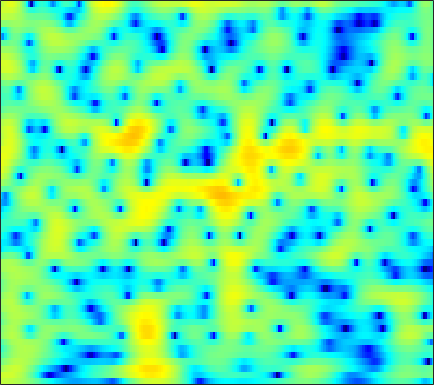

The file beside this chart, header and first rows:
3.3886, 3.3867, 3.3558, 3.2851, 3.2047, 3.0561, 2.8583, 2.6771, 2.3881, 2.0431, 1.6412, 1.2993, 0.79195, 0.22691, -0.23221, -0.8877, -1.5863, -2.1342, -2.8909, -3.6687, -4.4578, -5.0589, -5.8557, -6.642
3.892, 4.041, 4.175, 4.226, 4.203, 4.085, 3.861, 3.619, 3.188, 2.628, 1.929, 1.306, 0.3313, -0.8225, -1.819, -3.345, -5.135, -6.688, -9.111, -12.07, -15.79, -19.16, -23.21, -22.27
1.447, 2.109, 2.816, 3.337, 3.614, 3.841, 3.909, 3.857, 3.651, 3.291, 2.772, 2.279, 1.483, 0.5262, -0.2922, -1.509, -2.85, -3.914, -5.361, -6.771, -8.058, -8.915, -9.941, -10.92
-0.9242, -0.1802, 0.6856, 1.406, 1.851, 2.32, 2.651, 2.81, 2.907, 2.877, 2.726, 2.538, 2.191, 1.745, 1.353, 0.7655, 0.1175, -0.3987, -1.117, -1.861, -2.623, -3.204, -3.99, -4.785
-2.982, -2.146, -1.123, -0.2175, 0.3771, 1.053, 1.595, 1.915, 2.228, 2.42, 2.498, 2.484, 2.377, 2.175, 1.966, 1.62, 1.202, 0.8473, 0.3238, -0.2519, -0.8738, -1.366, -2.048, -2.748
-4.681, -3.422, -1.991, -0.8019, -0.05446, 0.7749, 1.427, 1.81, 2.189, 2.434, 2.563, 2.591, 2.545, 2.414, 2.261, 1.988, 1.636, 1.322, 0.8271, 0.2461, -0.4274, -0.9944, -1.832, -2.756
-2.818, -1.725, -0.4871, 0.512, 1.109, 1.718, 2.125, 2.313, 2.422, 2.396, 2.27, 2.132, 1.928, 1.736, 1.609, 1.457, 1.3, 1.159, 0.9009, 0.5195, -0.02962, -0.5807, -1.546, -2.834
0.2283, 0.9214, 1.716, 2.325, 2.637, 2.836, 2.765, 2.519, 1.916, 0.9751, -0.3127, -1.464, -3.013, -3.981, -3.926, -2.965, -1.687, -0.8241, 0.0556, 0.5956, 0.8106, 0.7703, 0.4656, -0.1053
-0.3317, 0.4856, 1.367, 2.003, 2.307, 2.471, 2.321, 1.985, 1.201, -0.03134, -1.794, -3.523, -6.282, -8.345, -7.924, -5.621, -3.36, -2.046, -0.7713, 0.06025, 0.5499, 0.7446, 0.8348, 0.7813
-1.974, -0.8397, 0.3549, 1.222, 1.681, 2.066, 2.212, 2.172, 1.941, 1.549, 1.057, 0.6615, 0.1678, -0.198, -0.3569, -0.4308, -0.4051, -0.377, -0.3841, -0.4856, -0.6902, -0.9046, -1.232, -1.551
-0.7416, 0.09304, 1.03, 1.763, 2.176, 2.549, 2.74, 2.783, 2.723, 2.556, 2.316, 2.105, 1.798, 1.472, 1.215, 0.8395, 0.3985, -0.003367, -0.6757, -1.545, -2.688, -3.771, -5.544, -7.595
0.9819, 1.52, 2.111, 2.544, 2.759, 2.894, 2.855, 2.726, 2.44, 2.061, 1.635, 1.33, 0.9875, 0.7216, 0.5633, 0.3714, 0.1289, -0.1355, -0.6644, -1.465, -2.618, -3.777, -5.811, -8.423
1.456, 2.006, 2.561, 2.877, 2.947, 2.808, 2.376, 1.837, 0.8239, -0.5294, -2.14, -3.324, -4.319, -4.111, -3.342, -2.125, -1.089, -0.5132, -0.04975, 0.08793, -0.03667, -0.2523, -0.653, -1.113
0.2032, 1.022, 1.827, 2.314, 2.458, 2.345, 1.85, 1.192, -0.1299, -2.09, -4.972, -7.946, -11.68, -9.491, -6.508, -3.529, -1.541, -0.5067, 0.4411, 1.013, 1.298, 1.362, 1.311, 1.144
-1.409, -0.4268, 0.5685, 1.255, 1.58, 1.766, 1.691, 1.481, 1.016, 0.4091, -0.227, -0.6359, -0.9616, -0.9649, -0.7704, -0.366, 0.07767, 0.3648, 0.6427, 0.7949, 0.8009, 0.7101, 0.4813, 0.1621
-1.298, -0.4852, 0.4068, 1.073, 1.438, 1.764, 1.928, 1.96, 1.903, 1.759, 1.578, 1.439, 1.256, 1.1, 0.9953, 0.8585, 0.7029, 0.5576, 0.2996, -0.05197, -0.4863, -0.8586, -1.418, -2.031
0.02176, 0.5669, 1.193, 1.68, 1.952, 2.21, 2.349, 2.385, 2.361, 2.27, 2.123, 1.986, 1.782, 1.553, 1.356, 1.047, 0.6533, 0.2898, -0.3153, -1.102, -2.077, -2.921, -4.17, -5.455
1.464, 1.785, 2.136, 2.396, 2.525, 2.607, 2.581, 2.486, 2.296, 2.05, 1.771, 1.561, 1.321, 1.119, 0.9837, 0.7965, 0.5314, 0.2434, -0.3328, -1.213, -2.546, -3.945, -6.56, -10.76
1.506, 1.75, 2.001, 2.159, 2.196, 2.096, 1.825, 1.506, 0.902, 0.1413, -0.6952, -1.279, -1.811, -1.863, -1.566, -0.9184, -0.2251, 0.1765, 0.4694, 0.4463, 0.04771, -0.4994, -1.467, -2.574
-2.532, -1.934, -1.261, -0.8613, -0.7497, -0.858, -1.255, -1.742, -2.77, -4.352, -6.763, -9.593, -16.26, -16.95, -10.75, -5.833, -2.788, -1.171, 0.3721, 1.391, 2.055, 2.36, 2.547, 2.631
-8.771, -7.256, -6.079, -5.576, -5.517, -5.686, -6.041, -6.389, -6.808, -7.367, -8.042, -8.519, -8.785, -8.138, -6.918, -4.848, -2.794, -1.439, 0.1165, 1.353, 2.317, 2.893, 3.46, 3.838
-7.936, -7.794, -8.056, -8.883, -9.882, -11.67, -13.54, -14.17, -13.12, -11.16, -9.411, -8.268, -6.951, -5.694, -4.723, -3.43, -2.106, -1.146, 0.06578, 1.205, 2.188, 2.81, 3.519, 4.019
-5.627, -6.147, -7.125, -8.58, -10.12, -12.98, -16.64, -18.22, -15.35, -12.04, -9.568, -8.234, -6.919, -5.871, -5.177, -4.254, -3.244, -2.361, -1.106, 0.179, 1.407, 2.223, 3.152, 3.874
-3.958, -4.269, -4.695, -5.251, -5.73, -6.346, -6.809, -6.976, -6.915, -6.659, -6.443, -6.409, -6.629, -7.251, -7.976, -8.842, -8.614, -7.306, -4.735, -2.232, -0.1466, 1.175, 2.553, 3.573
-4.203, -3.971, -3.689, -3.481, -3.348, -3.226, -3.143, -3.1, -3.147, -3.263, -3.599, -4.043, -5.013, -6.678, -8.562, -12.22, -14.36, -11.01, -6.306, -2.878, -0.4477, 0.9446, 2.371, 3.364
-6.984, -5.974, -4.924, -4.061, -3.478, -2.812, -2.261, -1.915, -1.575, -1.376, -1.327, -1.405, -1.658, -2.012, -2.276, -2.47, -2.296, -1.88, -0.978, 0.02606, 1.044, 1.7, 2.397, 2.923
-9.348, -8.43, -7.267, -6.065, -5.155, -3.943, -2.796, -2.042, -1.148, -0.4573, 0.06736, 0.3566, 0.6272, 0.8092, 0.8956, 0.9899, 1.111, 1.216, 1.365, 1.535, 1.672, 1.768, 1.845, 1.877
-11.17, -12.32, -12.67, -10.59, -8.431, -5.727, -3.527, -2.177, -0.7431, 0.3742, 1.217, 1.707, 2.197, 2.51, 2.648, 2.705, 2.614, 2.462, 2.12, 1.67, 1.092, 0.6313, 0.09994, -0.305
-9.093, -11.71, -13.74, -10.6, -7.759, -4.696, -2.48, -1.149, 0.2421, 1.331, 2.186, 2.694, 3.216, 3.537, 3.663, 3.649, 3.373, 2.993, 2.204, 1.008, -0.6759, -2.351, -5.093, -7.54
-1.607, -2.064, -2.442, -2.363, -2.104, -1.599, -1.032, -0.6308, -0.06644, 0.5283, 1.154, 1.624, 2.194, 2.657, 2.892, 3, 2.864, 2.547, 1.832, 0.638, -1.038, -2.812, -5.705, -8.506
1.847, 1.446, 0.8486, 0.1412, -0.4241, -1.304, -2.263, -2.989, -3.71, -3.751, -3.013, -2.139, -0.9105, 0.1911, 0.826, 1.421, 1.74, 1.788, 1.613, 1.224, 0.6437, 0.1655, -0.4701, -0.8594
3.869, 3.382, 2.539, 1.403, 0.2949, -1.624, -4.375, -7.347, -14.5, -23.32, -10.81, -6.988, -3.882, -1.91, -0.8717, 0.1397, 0.7741, 1.095, 1.32, 1.409, 1.333, 1.266, 1.078, 0.9123
4.99, 4.565, 3.804, 2.814, 1.872, 0.3904, -1.384, -2.748, -4.389, -5.152, -4.862, -4.215, -3.248, -2.4, -1.857, -1.262, -0.7911, -0.4814, -0.1486, 0.07997, 0.2116, 0.2363, 0.2045, 0.04468
5.478, 5.245, 4.779, 4.134, 3.551, 2.64, 1.632, 0.8631, -0.1506, -1.077, -1.899, -2.459, -3.108, -3.667, -3.943, -4.14, -3.942, -3.654, -3.114, -2.642, -2.224, -2.109, -2.054, -2.258
5.5, 5.527, 5.411, 5.107, 4.763, 4.132, 3.334, 2.597, 1.472, 0.1578, -1.388, -2.762, -4.957, -7.638, -9.948, -12.11, -11.24, -9.43, -7.283, -5.664, -4.722, -4.292, -4.258, -4.618
4.529, 4.945, 5.281, 5.357, 5.22, 4.813, 4.133, 3.439, 2.304, 0.8602, -0.8988, -2.47, -4.989, -8.24, -11.07, -14.25, -12.98, -10.83, -8.346, -6.674, -5.696, -5.255, -5.21, -5.712
2.75, 3.707, 4.539, 4.946, 4.995, 4.748, 4.162, 3.536, 2.438, 1.087, -0.4576, -1.673, -3.342, -4.863, -5.852, -6.683, -7.016, -6.979, -6.621, -6.198, -5.67, -5.452, -5.09, -5.032
2.279, 3.329, 4.255, 4.706, 4.781, 4.514, 3.861, 3.138, 1.821, 0.219, -1.636, -3.08, -4.874, -6.2, -6.843, -7.279, -7.59, -7.716, -8.005, -8.095, -7.812, -7.217, -6.076, -4.784
2.945, 3.606, 4.256, 4.548, 4.522, 4.151, 3.37, 2.476, 0.8556, -1.4, -4.516, -7.686, -13.43, -17.17, -14.32, -11.43, -10.23, -10.35, -11.9, -15.63, -21.59, -16.13, -9.685, -5.675
2.265, 2.762, 3.251, 3.483, 3.447, 3.142, 2.503, 1.762, 0.4556, -1.324, -3.567, -5.56, -8.19, -9.524, -9.282, -8.375, -7.711, -7.68, -8.075, -8.681, -8.647, -7.685, -5.478, -3.207
0.05804, 0.6389, 1.167, 1.473, 1.55, 1.466, 1.169, 0.8131, 0.1892, -0.5696, -1.391, -1.995, -2.667, -3.113, -3.269, -3.289, -3.195, -3.104, -2.906, -2.664, -2.244, -1.77, -1.06, -0.2545
-2.296, -1.643, -1.014, -0.6391, -0.4766, -0.43, -0.5148, -0.6091, -0.7812, -0.9337, -1.048, -1.079, -1.061, -0.9739, -0.8666, -0.6655, -0.4375, -0.2315, 0.02631, 0.2992, 0.5845, 0.7886, 1.053, 1.287
-3.73, -3.123, -2.557, -2.303, -2.296, -2.467, -2.738, -2.921, -2.993, -2.782, -2.294, -1.812, -1.111, -0.4074, 0.08043, 0.6626, 1.166, 1.485, 1.829, 2.103, 2.279, 2.339, 2.353, 2.244
-3.979, -3.422, -3.082, -3.206, -3.662, -4.744, -6.388, -7.889, -9.202, -8.267, -5.875, -4.107, -2.115, -0.5489, 0.3898, 1.381, 2.138, 2.562, 2.993, 3.251, 3.355, 3.345, 3.184, 2.862
-3.292, -2.652, -2.298, -2.526, -3.101, -4.556, -7.036, -9.819, -13.76, -11.39, -6.939, -4.469, -2.069, -0.3547, 0.6442, 1.668, 2.424, 2.854, 3.249, 3.45, 3.48, 3.39, 3.102, 2.649
-1.457, -0.7568, -0.2248, -0.1273, -0.298, -0.801, -1.491, -1.98, -2.385, -2.318, -1.826, -1.315, -0.579, 0.1191, 0.5932, 1.173, 1.673, 1.99, 2.285, 2.438, 2.389, 2.196, 1.772, 1.144
1.524, 2.041, 2.479, 2.66, 2.628, 2.419, 2.059, 1.728, 1.226, 0.7077, 0.1718, -0.2308, -0.745, -1.137, -1.293, -1.187, -0.7597, -0.3473, 0.1942, 0.5421, 0.5684, 0.3388, -0.3213, -1.42
3.923, 4.207, 4.431, 4.469, 4.374, 4.078, 3.593, 3.094, 2.248, 1.149, -0.2619, -1.591, -3.856, -6.76, -8.911, -9.373, -6.828, -4.822, -2.835, -1.656, -1.161, -1.209, -1.928, -3.471
4.289, 4.44, 4.511, 4.422, 4.248, 3.849, 3.26, 2.677, 1.693, 0.4297, -1.171, -2.654, -5.149, -8.356, -10.88, -11.36, -8.389, -6.175, -3.97, -2.541, -1.739, -1.508, -1.701, -2.381
3.201, 3.278, 3.273, 3.134, 2.94, 2.541, 1.966, 1.406, 0.5042, -0.5551, -1.753, -2.666, -3.799, -4.658, -5.007, -4.936, -4.314, -3.642, -2.637, -1.709, -0.9918, -0.6378, -0.3779, -0.3481
1.463, 1.46, 1.439, 1.378, 1.266, 0.993, 0.5138, 0.0008137, -0.9059, -2.061, -3.365, -4.362, -5.433, -5.886, -5.679, -4.887, -3.756, -2.833, -1.667, -0.6477, 0.1726, 0.6643, 1.159, 1.469
-1.722, -1.879, -1.663, -1.173, -0.8201, -0.5585, -0.6486, -0.9878, -1.891, -3.404, -5.713, -8.239, -13.28, -16.94, -12.71, -7.775, -4.553, -2.792, -1.008, 0.3283, 1.331, 1.913, 2.477, 2.849
-11.52, -13.25, -8.513, -4.785, -3.013, -1.586, -0.9304, -0.8632, -1.27, -2.206, -3.686, -5.071, -6.915, -7.53, -6.608, -4.533, -2.482, -1.18, 0.2393, 1.331, 2.153, 2.595, 3.002, 3.228
-5.456, -5.968, -4.806, -2.968, -1.77, -0.6277, 0.02771, 0.2378, 0.2281, -0.04787, -0.4681, -0.7997, -1.141, -1.225, -1.082, -0.649, -0.05574, 0.4287, 1.034, 1.536, 1.902, 2.078, 2.177, 2.104
0.8186, 0.6106, 0.6055, 0.819, 1.028, 1.281, 1.417, 1.43, 1.316, 1.072, 0.762, 0.5162, 0.2341, 0.04437, -0.03446, -0.02108, 0.08384, 0.1896, 0.3331, 0.4366, 0.4478, 0.4004, 0.2131, -0.1386
3.179, 3.075, 3.002, 2.96, 2.909, 2.79, 2.574, 2.335, 1.892, 1.337, 0.6858, 0.1788, -0.4543, -0.971, -1.233, -1.425, -1.461, -1.444, -1.413, -1.441, -1.571, -1.761, -2.131, -2.604
3.86, 4.004, 4.186, 4.283, 4.271, 4.089, 3.695, 3.232, 2.395, 1.292, -0.07429, -1.252, -2.91, -4.336, -4.926, -4.961, -4.434, -3.957, -3.507, -3.389, -3.6, -3.99, -4.662, -5.338
2.521, 3.462, 4.426, 5.016, 5.226, 5.186, 4.779, 4.224, 3.14, 1.571, -0.5962, -2.769, -6.935, -14.42, -24.64, -12.78, -7.93, -6.051, -4.751, -4.451, -5.051, -6.085, -8.369, -11.69
